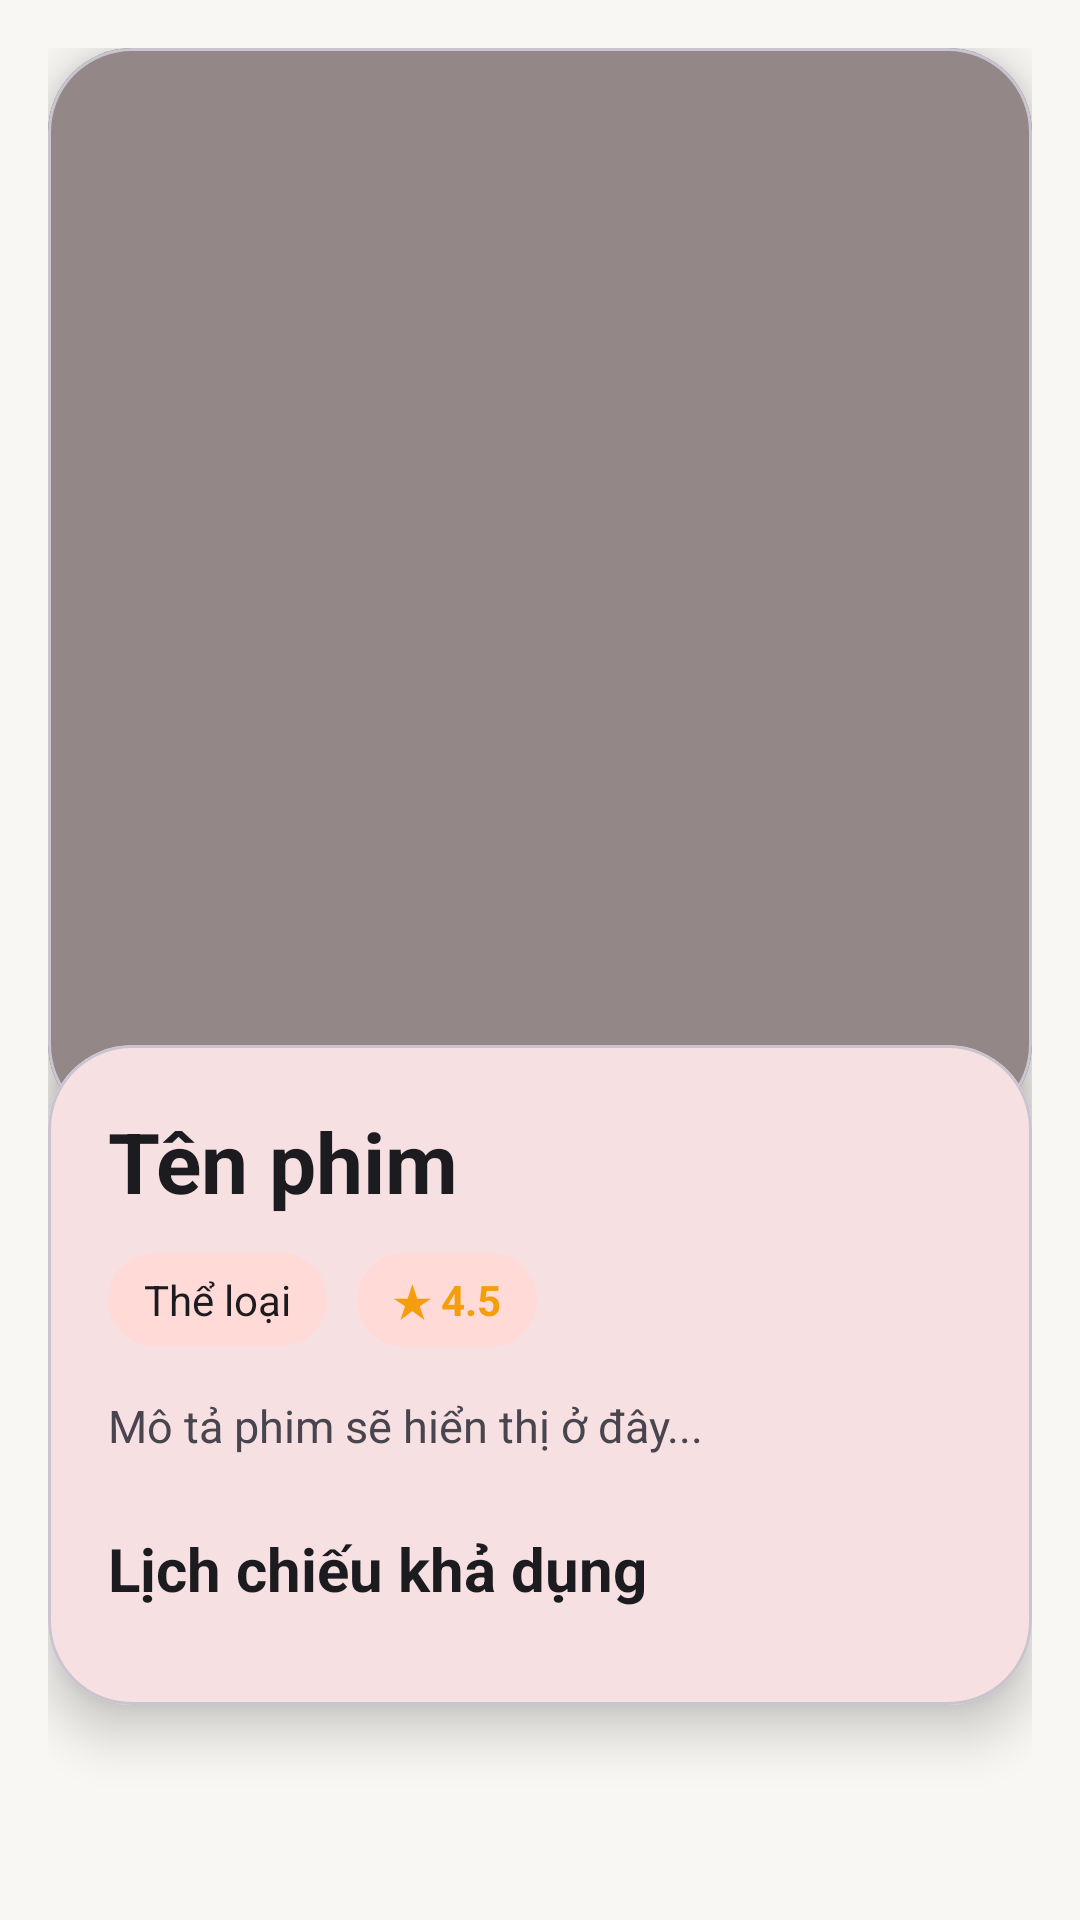

Produce the Android XML layout that renders to this screen, including the resource entries it uses.
<!-- AndroidManifest.xml: application theme Theme.MovieTicketApp -->
<!-- res/layout/activity_movie_details.xml -->
<?xml version="1.0" encoding="utf-8"?>
<androidx.core.widget.NestedScrollView xmlns:android="http://schemas.android.com/apk/res/android"
    xmlns:app="http://schemas.android.com/apk/res-auto"
    android:layout_width="match_parent"
    android:layout_height="match_parent"
    android:background="@color/movie_background"
    android:fillViewport="true">

    <androidx.constraintlayout.widget.ConstraintLayout
        android:layout_width="match_parent"
        android:layout_height="wrap_content"
        android:padding="16dp"
        android:paddingBottom="24dp">

        <com.google.android.material.card.MaterialCardView
            android:id="@+id/detail_hero_card"
            android:layout_width="0dp"
            android:layout_height="wrap_content"
            app:cardBackgroundColor="?attr/colorSurface"
            app:cardCornerRadius="28dp"
            app:cardElevation="10dp"
            app:layout_constraintEnd_toEndOf="parent"
            app:layout_constraintStart_toStartOf="parent"
            app:layout_constraintTop_toTopOf="parent">

            <FrameLayout
                android:layout_width="match_parent"
                android:layout_height="360dp">

                <com.google.android.material.imageview.ShapeableImageView
                    android:id="@+id/detail_poster"
                    android:layout_width="match_parent"
                    android:layout_height="match_parent"
                    android:scaleType="centerCrop" />

                <View
                    android:layout_width="match_parent"
                    android:layout_height="match_parent"
                    android:background="#66000000" />

            </FrameLayout>
        </com.google.android.material.card.MaterialCardView>

        <com.google.android.material.card.MaterialCardView
            android:id="@+id/detail_content_card"
            android:layout_width="0dp"
            android:layout_height="wrap_content"
            android:layout_marginTop="-28dp"
            app:cardBackgroundColor="?attr/colorSurface"
            app:cardCornerRadius="28dp"
            app:cardElevation="10dp"
            app:layout_constraintEnd_toEndOf="parent"
            app:layout_constraintStart_toStartOf="parent"
            app:layout_constraintTop_toBottomOf="@id/detail_hero_card">

            <LinearLayout
                android:layout_width="match_parent"
                android:layout_height="wrap_content"
                android:orientation="vertical"
                android:padding="20dp">

                <TextView
                    android:id="@+id/detail_title"
                    android:layout_width="match_parent"
                    android:layout_height="wrap_content"
                    android:text="Tên phim"
                    android:textColor="?attr/colorOnSurface"
                    android:textSize="28sp"
                    android:textStyle="bold" />

                <LinearLayout
                    android:layout_width="match_parent"
                    android:layout_height="wrap_content"
                    android:layout_marginTop="12dp"
                    android:orientation="horizontal">

                    <TextView
                        android:id="@+id/detail_genre"
                        android:layout_width="wrap_content"
                        android:layout_height="wrap_content"
                        android:background="@drawable/bg_tag_chip"
                        android:paddingHorizontal="12dp"
                        android:paddingVertical="6dp"
                        android:text="Thể loại"
                        android:textColor="@color/movie_on_surface"
                        android:textSize="14sp" />

                    <TextView
                        android:id="@+id/detail_rating"
                        android:layout_width="wrap_content"
                        android:layout_height="wrap_content"
                        android:layout_marginStart="10dp"
                        android:background="@drawable/bg_tag_chip"
                        android:paddingHorizontal="12dp"
                        android:paddingVertical="6dp"
                        android:text="★ 4.5"
                        android:textColor="@color/movie_rating"
                        android:textSize="14sp"
                        android:textStyle="bold" />
                </LinearLayout>

                <TextView
                    android:id="@+id/detail_description"
                    android:layout_width="match_parent"
                    android:layout_height="wrap_content"
                    android:layout_marginTop="16dp"
                    android:lineSpacingExtra="4dp"
                    android:text="Mô tả phim sẽ hiển thị ở đây..."
                    android:textColor="?attr/colorOnSurfaceVariant"
                    android:textSize="15sp" />

                <TextView
                    android:id="@+id/label_showtimes"
                    android:layout_width="wrap_content"
                    android:layout_height="wrap_content"
                    android:layout_marginTop="24dp"
                    android:text="Lịch chiếu khả dụng"
                    android:textColor="?attr/colorOnSurface"
                    android:textSize="20sp"
                    android:textStyle="bold" />

                <androidx.recyclerview.widget.RecyclerView
                    android:id="@+id/recycler_showtimes"
                    android:layout_width="match_parent"
                    android:layout_height="wrap_content"
                    android:layout_marginTop="12dp"
                    android:nestedScrollingEnabled="false" />
            </LinearLayout>
        </com.google.android.material.card.MaterialCardView>

    </androidx.constraintlayout.widget.ConstraintLayout>
</androidx.core.widget.NestedScrollView>
<!-- resources referenced by this layout -->
<resources>
  <color name="movie_background">#F8F7F4</color>
  <color name="movie_on_surface">#1C1B1F</color>
  <color name="movie_rating">#F59E0B</color>
  <!-- drawable bg_tag_chip (drawable) -->
  <?xml version="1.0" encoding="utf-8"?>
  <shape xmlns:android="http://schemas.android.com/apk/res/android" android:shape="rectangle">
      <solid android:color="?attr/colorPrimaryContainer" />
      <corners android:radius="999dp" />
  </shape>
  <style name="Theme.MovieTicketApp" parent="Base.Theme.MovieTicketApp" />
  <style name="Base.Theme.MovieTicketApp" parent="Theme.Material3.DayNight.NoActionBar">
          <item name="colorPrimary">@color/movie_primary</item>
          <item name="colorOnPrimary">@color/white</item>
          <item name="colorPrimaryContainer">@color/movie_primary_container</item>
          <item name="colorOnPrimaryContainer">@color/movie_on_surface</item>
          <item name="colorSecondary">@color/movie_secondary</item>
          <item name="colorOnSecondary">@color/white</item>
          <item name="colorSurface">@color/movie_surface</item>
          <item name="colorOnSurface">@color/movie_on_surface</item>
          <item name="colorSurfaceVariant">@color/movie_surface_variant</item>
          <item name="colorOnSurfaceVariant">@color/movie_on_surface_variant</item>
          <item name="colorOutline">@color/movie_outline</item>
          <item name="android:statusBarColor">@color/movie_background</item>
          <item name="android:navigationBarColor">@color/movie_background</item>
          <item name="android:windowBackground">@color/movie_background</item>
          <item name="materialButtonStyle">@style/Widget.MovieTicketApp.Button</item>
          <item name="textInputStyle">@style/Widget.MovieTicketApp.TextInputLayout</item>
      </style>
  <color name="movie_primary">#C1121F</color>
  <color name="white">#FFFFFFFF</color>
  <color name="movie_primary_container">#FFDAD6</color>
  <color name="movie_secondary">#D97706</color>
  <color name="movie_surface">#FFFFFF</color>
  <color name="movie_surface_variant">#E7E0EC</color>
  <color name="movie_on_surface_variant">#49454F</color>
  <color name="movie_outline">#CAC4D0</color>
  <style name="Widget.MovieTicketApp.Button" parent="Widget.Material3.Button">
          <item name="android:minHeight">52dp</item>
          <item name="cornerRadius">18dp</item>
      </style>
  <style name="Widget.MovieTicketApp.TextInputLayout" parent="Widget.Material3.TextInputLayout.OutlinedBox">
          <item name="boxCornerRadiusTopStart">18dp</item>
          <item name="boxCornerRadiusTopEnd">18dp</item>
          <item name="boxCornerRadiusBottomStart">18dp</item>
          <item name="boxCornerRadiusBottomEnd">18dp</item>
      </style>
</resources>
